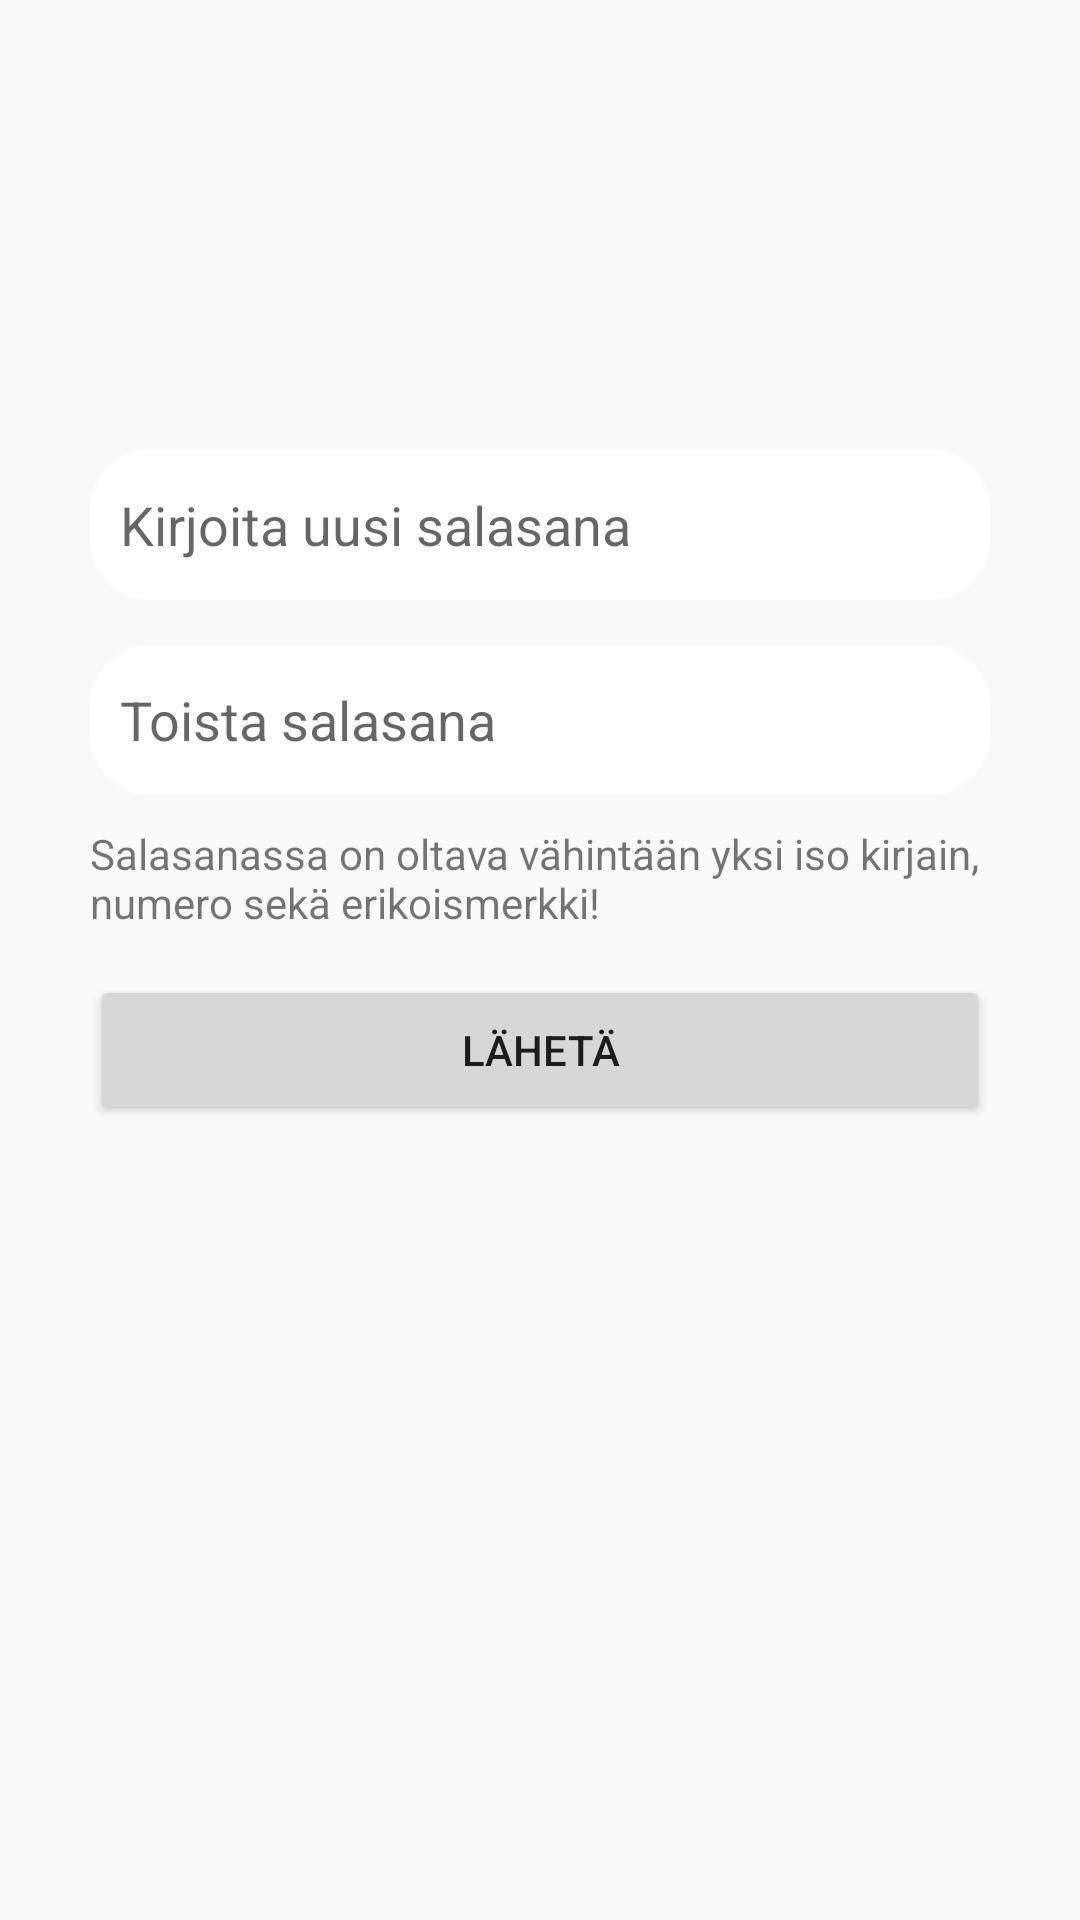

Reconstruct the res/layout file that produces this screen, plus the resources it refers to.
<!-- AndroidManifest.xml: application theme AppTheme -->
<!-- res/layout/fragment_passwordchange.xml -->
<?xml version="1.0" encoding="utf-8"?>
<RelativeLayout xmlns:android="http://schemas.android.com/apk/res/android"
    android:layout_width="match_parent" android:layout_height="match_parent"
    android:background="@drawable/lutfood_background">

    <EditText
        android:layout_width="300dp"
        android:layout_height="50dp"
        android:background="@drawable/edit_round"
        android:hint="Kirjoita uusi salasana"
        android:layout_centerHorizontal="true"
        android:layout_marginTop="150dp"
        android:paddingStart="10dp"
        android:drawableLeft="@drawable/ic_password"
        android:drawablePadding="10dp"
        android:id="@+id/new_password1"
        android:inputType="textPassword"/>

    <EditText
        android:layout_width="300dp"
        android:layout_height="50dp"
        android:background="@drawable/edit_round"
        android:hint="Toista salasana"
        android:layout_centerHorizontal="true"
        android:layout_marginTop="215dp"
        android:paddingStart="10dp"
        android:drawableLeft="@drawable/ic_password"
        android:drawablePadding="10dp"
        android:id="@+id/new_password2"
        android:inputType="textPassword"/>

    <Button
        android:layout_width="300dp"
        android:layout_height="50dp"
        android:text="Lähetä"
        android:layout_centerHorizontal="true"
        android:layout_marginTop="325dp"
        android:id="@+id/new_password_send"/>

    <TextView
        android:layout_width="300dp"
        android:layout_height="50dp"
        android:layout_centerHorizontal="true"
        android:layout_marginTop="400dp"
        android:id="@+id/changePasswordCurrentUser"
        android:gravity="center"/>

    <TextView
        android:layout_width="300dp"
        android:layout_height="50dp"
        android:layout_centerHorizontal="true"
        android:layout_marginTop="275dp"
        android:text="Salasanassa on oltava vähintään yksi iso kirjain, numero sekä erikoismerkki!"/>

</RelativeLayout>
<!-- resources referenced by this layout -->
<resources>
  <!-- drawable edit_round (drawable) -->
  <?xml version="1.0" encoding="utf-8"?>
  <shape xmlns:android="http://schemas.android.com/apk/res/android"
      android:shape="rectangle">
  
      <solid android:color="#ffff"/>
      <corners android:radius="20dp"/>
  </shape>
  <style name="AppTheme" parent="Theme.AppCompat.Light.DarkActionBar">
          
          <item name="colorPrimary">@color/colorPrimary</item>
          <item name="colorPrimaryDark">@color/colorPrimaryDark</item>
          <item name="colorAccent">@color/colorAccent</item>
      </style>
  <color name="colorPrimary">#6200EE</color>
  <color name="colorPrimaryDark">#3700B3</color>
  <color name="colorAccent">#03DAC5</color>
</resources>
